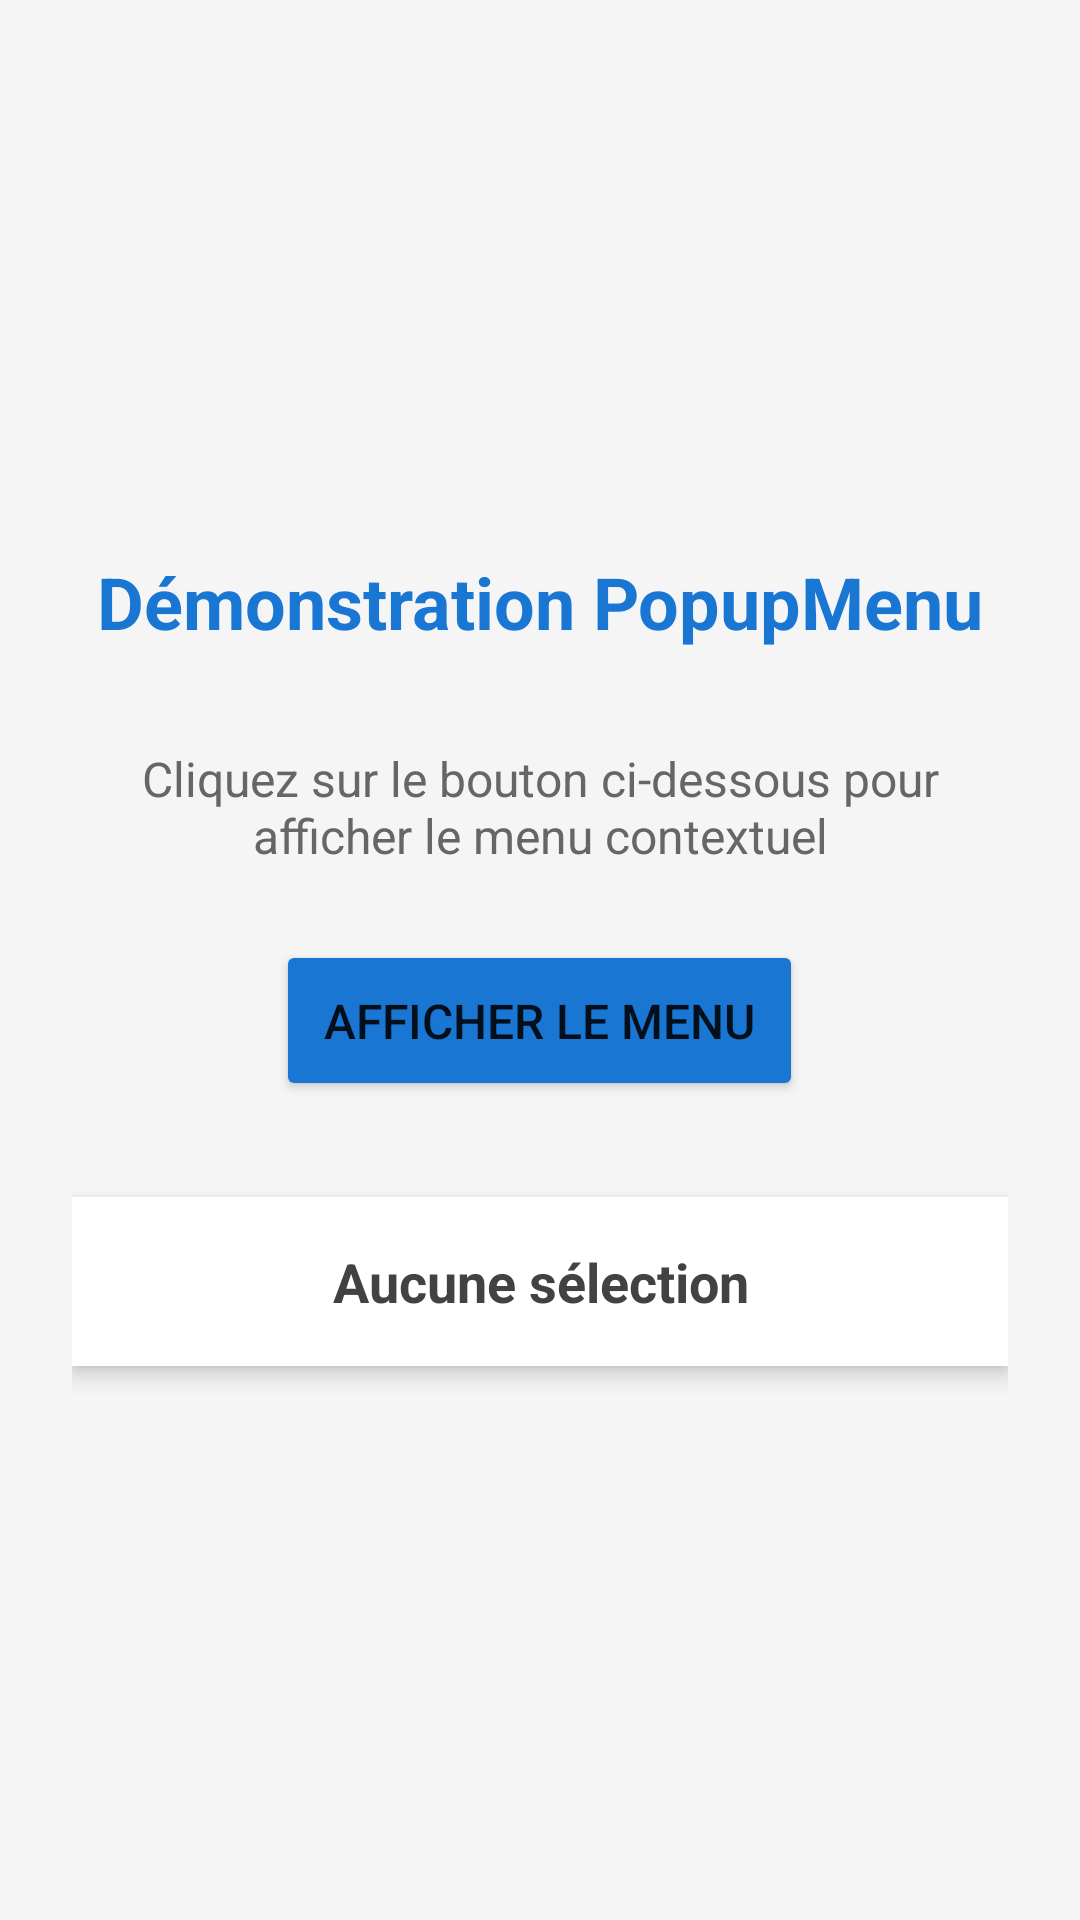

Here is an Android app screen rendered from its layout file. Give the layout XML and the strings, colors and styles it references.
<!-- AndroidManifest.xml: application theme Theme.AppCompat.Light.DarkActionBar -->
<!-- res/layout/activity_popup_menu.xml -->
<?xml version="1.0" encoding="utf-8"?>
<LinearLayout xmlns:android="http://schemas.android.com/apk/res/android"
    android:layout_width="match_parent"
    android:layout_height="match_parent"
    android:orientation="vertical"
    android:padding="24dp"
    android:background="#F5F5F5"
    android:gravity="center">

    <TextView
        android:layout_width="match_parent"
        android:layout_height="wrap_content"
        android:text="Démonstration PopupMenu"
        android:textSize="24sp"
        android:textStyle="bold"
        android:textColor="#1976D2"
        android:gravity="center"
        android:layout_marginBottom="32dp"/>

    <TextView
        android:layout_width="match_parent"
        android:layout_height="wrap_content"
        android:text="Cliquez sur le bouton ci-dessous pour afficher le menu contextuel"
        android:textSize="16sp"
        android:textColor="#666666"
        android:gravity="center"
        android:layout_marginBottom="24dp"/>

    <Button
        android:id="@+id/btnShowMenu"
        android:layout_width="wrap_content"
        android:layout_height="wrap_content"
        android:text="Afficher le Menu"
        android:textSize="16sp"
        android:padding="16dp"
        android:backgroundTint="#1976D2"
        android:layout_marginBottom="32dp"/>

    <TextView
        android:id="@+id/tvSelection"
        android:layout_width="match_parent"
        android:layout_height="wrap_content"
        android:text="Aucune sélection"
        android:textSize="18sp"
        android:textColor="#424242"
        android:textStyle="bold"
        android:gravity="center"
        android:padding="16dp"
        android:background="#FFFFFF"
        android:elevation="4dp"/>

</LinearLayout>
<!-- resources referenced by this layout -->
<resources>

</resources>
